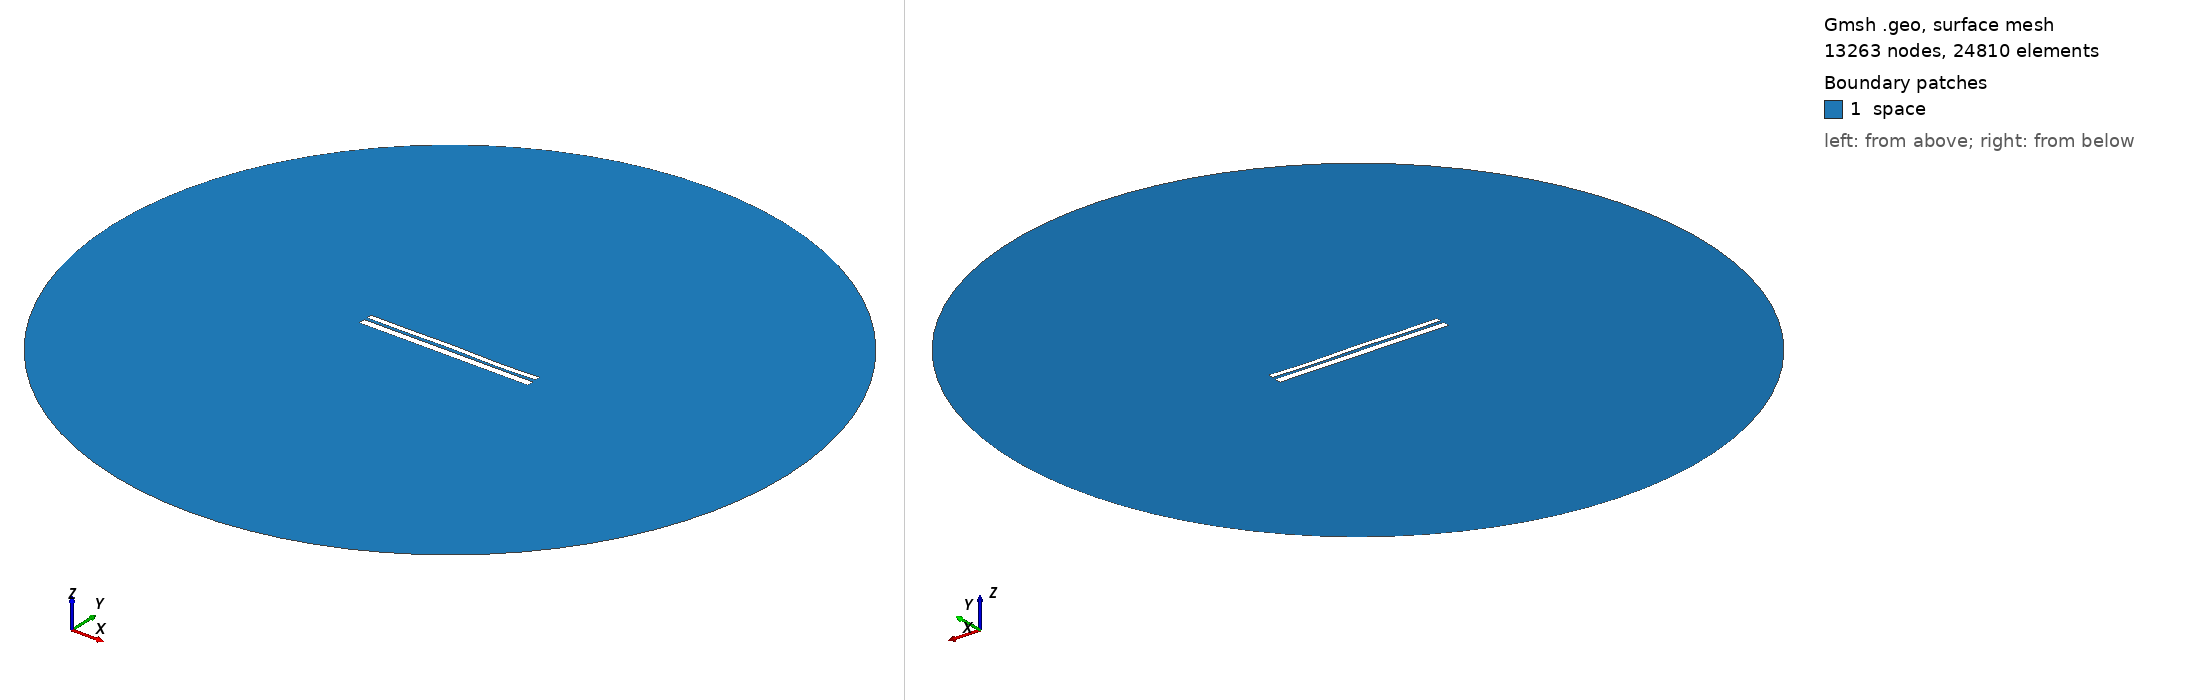

Gmsh geometry script, surface-meshed: 13263 nodes, 24810 surface elements. Boundary patches (legend numbers): 1 space. Left view from above one corner, right view from below the opposite corner. Legend entries are the model's physical surfaces. The drawing asked Gmsh for element sizes between 1% and 20% of the model's largest extent; the script's own settings can give other sizes.

=== 9441.geo (drawn) ===
//---------------------------------------
// Geometry kernel
//---------------------------------------

SetFactory("OpenCASCADE");



//---------------------------------------
// Parameters of the geometry
//---------------------------------------

// Overetch of the upper plate
overetch = 0.375;

// Distance between the plates
distance = 1.5;

// Discretization over the x axis (for the deformation)
nx = 50; 

// Length of the plate
L = 100 - overetch; 

// Number of modes
n = 4; 

// 1st mode coefficient
coeff(1) = -0.15;
beta(1) = 0.596864 * 3.1415926535 / L;

// 2nd mode coefficient
coeff(2) = 0.0;
beta(2) = 1.49418 * 3.1415926535 / L;

// 3rd mode coefficient
coeff(3) = 0.07499999999999998;
beta(3) = 2.50025 * 3.1415926535 / L;

// 4th mode coefficient
coeff(4) = -0.15;
beta(4) = 3.49999 * 3.1415926535 / L;



//---------------------------------------
// Upper plate (deformed rectangle)
//---------------------------------------

// Coordiantes of the upper plate
xmin = -50;
xmax = 50 - overetch;

// Height of the upper plate
yheight = 4 - 2 * overetch;

// Indexes of the points
UpperID[] = {};
LowerID[] = {};
LeftID[] = {};
RightID[] = {};

// Point index
p = 1;

// Horizontal edges
For i In {1:nx}
    x = xmin + (i-1)*(xmax - xmin)/(nx-1);

    y_bottom = distance / 2 + overetch;
    For j In {1:n}
        C = (Cosh(beta(j)*L) + Cos(beta(j)*L)) / (Sinh(beta(j)*L) + Sin(beta(j)*L));
        y_bottom  = y_bottom + coeff(j) * (Cosh(beta(j)*(x+50)) - Cos(beta(j)*(x+50)) - C * (Sinh(beta(j)*(x+50)) - Sin(beta(j)*(x+50))));
    EndFor

    y_top = y_bottom + yheight;

    Point(p) = {x, y_top, 0, 1.0};
    UpperID[i] = p;
    p = p + 1;

    Point(p) = {x, y_bottom, 0, 1.0};
    LowerID[i] = p;
    p = p + 1;
EndFor

// Create point lists
UpperPts[] = {}; LowerPts[] = {};
For i In {1:nx}
  UpperPts[] += {UpperID[i]};
  LowerPts[] += {LowerID[i]};
EndFor

// Build splines
Spline(1) = {UpperPts[]};
Spline(2) = {LowerPts[]};
Line(3) = {LowerPts[nx-1], UpperPts[nx-1]};
Line(4) = {LowerPts[0], UpperPts[0]};

// Build the plane surface
Curve Loop(1) = {2, 3, -1, -4};
Plane Surface(1) = {1};



//---------------------------------------
// Lower plate (rectangle)
//---------------------------------------

// Vertices
Point(1001) = {-50, -1, 0, 1.0};
Point(1002) = { 50, -1, 0, 1.0};
Point(1003) = { 50,  -5, 0, 1.0};
Point(1004) = {-50,  -5, 0, 1.0};

// Edges
Line(5) = {1001, 1002};
Line(6) = {1002, 1003};
Line(7) = {1003, 1004};
Line(8) = {1004, 1001};

// Plane surface
Line Loop(2) = {5, 6, 7, 8};
Plane Surface(2) = {2}; 



//---------------------------------------
// Outer (fictious) boundary
//---------------------------------------

// Points
Point(1005) = {0, 0, 0};       // Center
Point(1006) = {200, 0, 0};     // Start point
Point(1007) = {0, 200, 0};     // 90 degrees
Point(1008) = {-200, 0, 0};    // 180 degrees
Point(1009) = {0, -200, 0};    // 270 degrees

// Circle arcs (each needs start, center, end)
Circle(9) = {1006, 1005, 1007};
Circle(10) = {1007, 1005, 1008};
Circle(11) = {1008, 1005, 1009};
Circle(12) = {1009, 1005, 1006};

// Plane surface for the entire domain
Curve Loop(3) = {9, 10, 11, 12};
Surface(3) = {3};

// Subtract the plates from the whole domain to obtain the actual domain where we want to solve the equations
BooleanDifference{ Surface{3}; Delete; }{ Surface{1}; Surface{2}; Delete; }




//---------------------------------------
// Transfinite Lines/Curves
//---------------------------------------

// Set the number of points on the boundaries
r = 7;

// Plates
Transfinite Curve {1, 2} = 50*r Using Progression 1;
Transfinite Curve {3, 4} = 2*r Using Progression 1;
Transfinite Line {5, 7} = 50*r Using Progression 1;
Transfinite Line {6, 8} = 2*r Using Progression 1;

// Outer boundary
Transfinite Line {9, 10, 11, 12} = 20 Using Progression 1;



//---------------------------------------
// Physical groups
//---------------------------------------                

// Physical curves (boundaries)
Physical Line("force_segment", 10) = {2};
Physical Line("upper_plate", 11) = {1, 3, 4};
Physical Line("lower_plate", 12) = {5, 6, 7, 8};
Physical Line("boundary", 20) = {9, 10, 11, 12};

// Physical Surfaces
Physical Surface("space", 30) = {3};



//---------------------------------------
// 6. Generate the Mesh
//---------------------------------------

// 2D mesh generation
Mesh 2;
